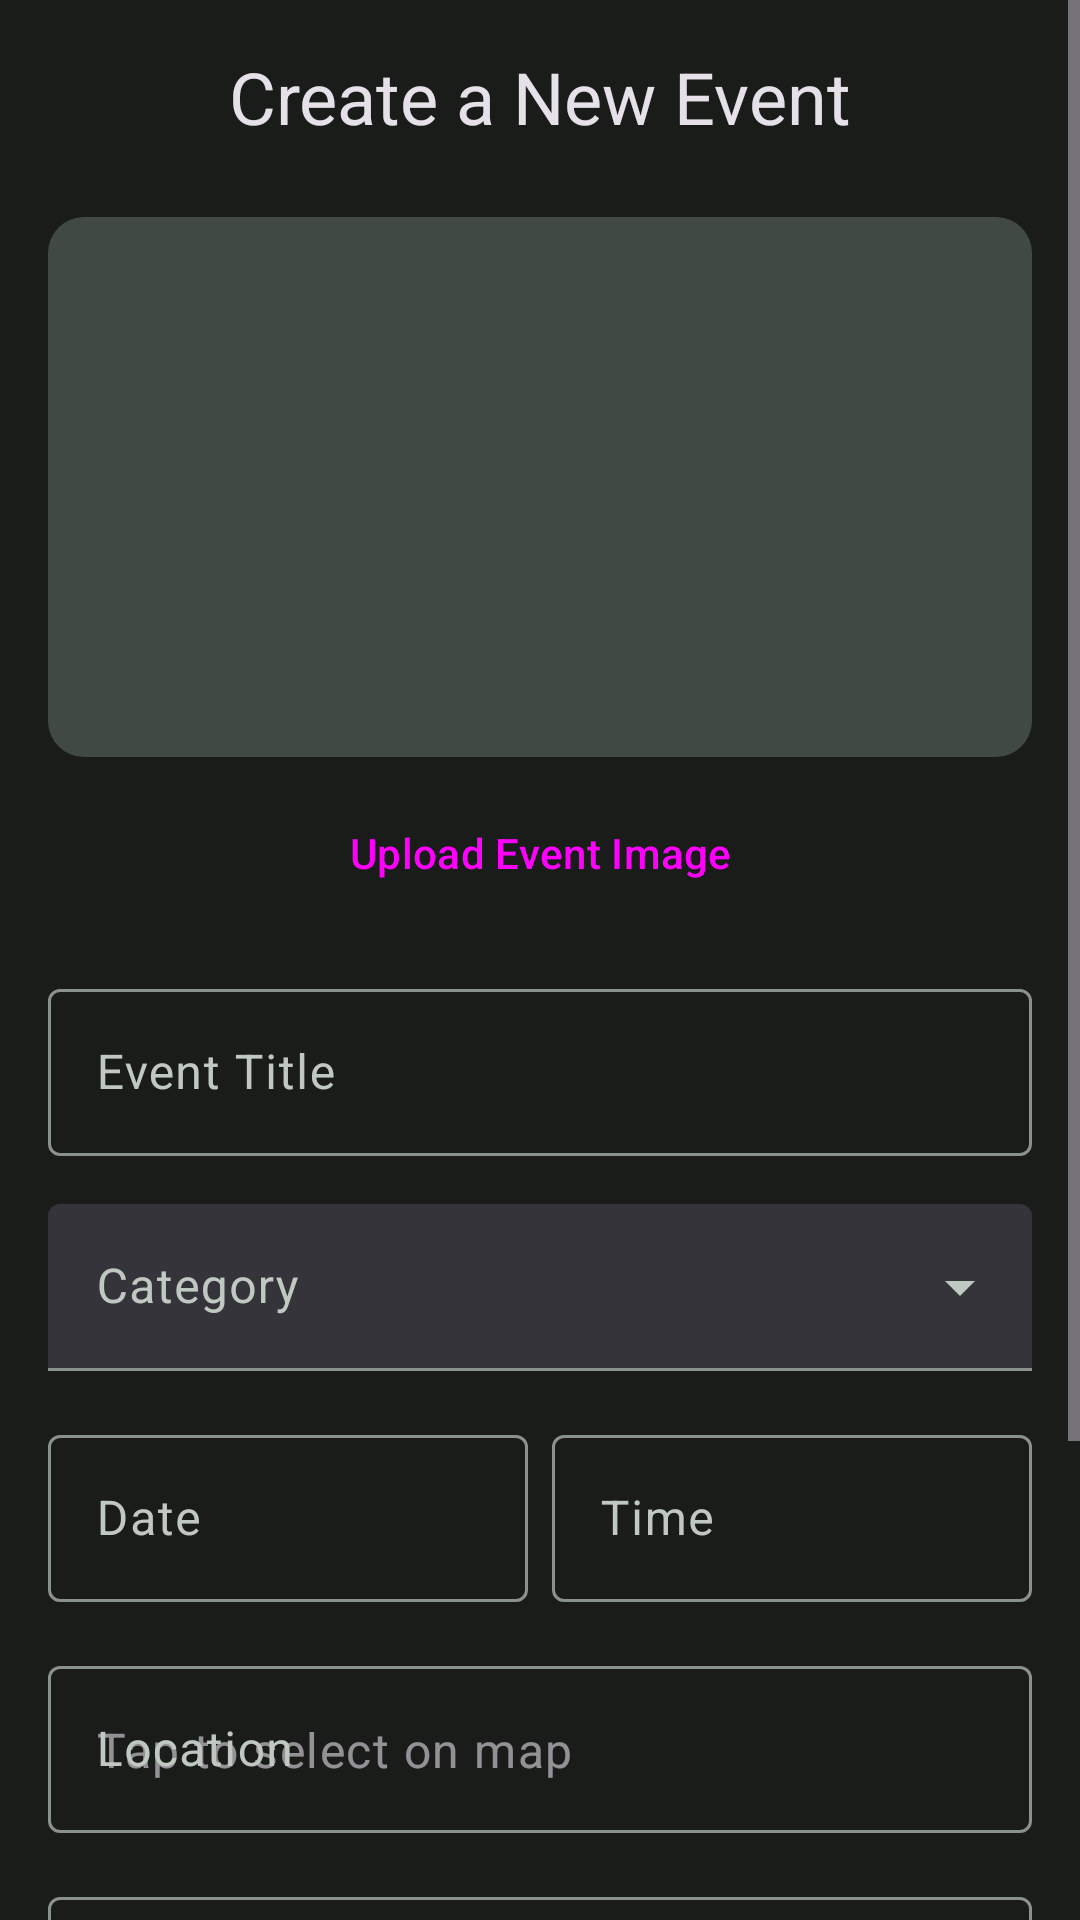

The Android layout XML behind this screen, and the referenced resources:
<!-- AndroidManifest.xml: application theme Theme.VolunConnect -->
<!-- res/layout/activity_create_event.xml -->
<?xml version="1.0" encoding="utf-8"?>
<ScrollView xmlns:android="http://schemas.android.com/apk/res/android"
    xmlns:app="http://schemas.android.com/apk/res-auto"
    android:layout_width="match_parent"
    android:layout_height="match_parent">

    <LinearLayout
        android:layout_width="match_parent"
        android:layout_height="wrap_content"
        android:orientation="vertical"
        android:padding="16dp">

        <TextView
            android:layout_width="wrap_content"
            android:layout_height="wrap_content"
            android:layout_gravity="center_horizontal"
            android:layout_marginBottom="24dp"
            android:text="Create a New Event"
            android:textAppearance="?attr/textAppearanceHeadlineSmall" />

        <com.google.android.material.imageview.ShapeableImageView
            android:id="@+id/image_event_banner"
            android:layout_width="match_parent"
            android:layout_height="180dp"
            android:background="?attr/colorSurfaceVariant"
            android:scaleType="centerCrop"
            app:shapeAppearanceOverlay="@style/ShapeAppearance.Material3.Corner.Medium" />

        <Button
            android:id="@+id/button_add_image"
            style="@style/Widget.Material3.Button.OutlinedButton"
            android:layout_width="wrap_content"
            android:layout_height="wrap_content"
            android:layout_gravity="center_horizontal"
            android:layout_marginTop="8dp"
            android:text="Upload Event Image" />

        <com.google.android.material.textfield.TextInputLayout
            android:layout_width="match_parent"
            android:layout_height="wrap_content"
            android:layout_marginTop="16dp"
            android:hint="Event Title">
            <com.google.android.material.textfield.TextInputEditText
                android:id="@+id/edit_text_event_title"
                android:layout_width="match_parent"
                android:layout_height="wrap_content" />
        </com.google.android.material.textfield.TextInputLayout>

        <com.google.android.material.textfield.TextInputLayout
            android:id="@+id/dropdown_menu_layout"
            style="@style/Widget.Material3.TextInputLayout.FilledBox.ExposedDropdownMenu"
            android:layout_width="match_parent"
            android:layout_height="wrap_content"
            android:layout_marginTop="16dp"
            android:hint="Category">
            <AutoCompleteTextView
                android:id="@+id/auto_complete_category"
                android:layout_width="match_parent"
                android:layout_height="wrap_content"
                android:inputType="none" />
        </com.google.android.material.textfield.TextInputLayout>

        <LinearLayout
            android:layout_width="match_parent"
            android:layout_height="wrap_content"
            android:layout_marginTop="16dp"
            android:orientation="horizontal">

            <com.google.android.material.textfield.TextInputLayout
                android:layout_width="0dp"
                android:layout_height="wrap_content"
                android:layout_weight="1"
                android:hint="Date">
                <com.google.android.material.textfield.TextInputEditText
                    android:id="@+id/edit_text_date"
                    android:layout_width="match_parent"
                    android:layout_height="wrap_content"
                    android:focusable="false"
                    android:clickable="true"/>
            </com.google.android.material.textfield.TextInputLayout>

            <com.google.android.material.textfield.TextInputLayout
                android:layout_width="0dp"
                android:layout_height="wrap_content"
                android:layout_marginStart="8dp"
                android:layout_weight="1"
                android:hint="Time">
                <com.google.android.material.textfield.TextInputEditText
                    android:id="@+id/edit_text_time"
                    android:layout_width="match_parent"
                    android:layout_height="wrap_content"
                    android:focusable="false"
                    android:clickable="true"/>
            </com.google.android.material.textfield.TextInputLayout>
        </LinearLayout>

        <com.google.android.material.textfield.TextInputLayout
            android:layout_width="match_parent"
            android:layout_height="wrap_content"
            android:layout_marginTop="16dp"
            android:hint="Location">
            <com.google.android.material.textfield.TextInputEditText
                android:id="@+id/edit_text_location"
                android:layout_width="match_parent"
                android:layout_height="wrap_content"
                android:focusable="false"
                android:clickable="true"
                android:hint="Tap to select on map"/>
        </com.google.android.material.textfield.TextInputLayout>

        <com.google.android.material.textfield.TextInputLayout
            android:layout_width="match_parent"
            android:layout_height="wrap_content"
            android:layout_marginTop="16dp"
            android:hint="Event Description">
            <com.google.android.material.textfield.TextInputEditText
                android:id="@+id/edit_text_event_description"
                android:layout_width="match_parent"
                android:layout_height="wrap_content"
                android:lines="4"
                android:gravity="top"/>
        </com.google.android.material.textfield.TextInputLayout>

        <Button
            android:id="@+id/button_create_event"
            android:layout_width="match_parent"
            android:layout_height="60dp"
            android:layout_marginTop="32dp"
            android:text="Create Event" />

    </LinearLayout>
</ScrollView>
<!-- resources referenced by this layout -->
<resources>
  <style name="Theme.VolunConnect" parent="Base.Theme.VolunConnect" />
  <style name="Base.Theme.VolunConnect" parent="Theme.Material3.Dark.NoActionBar">
          <item name="colorPrimary">@color/brand_primary</item>
          <item name="colorOnPrimary">@color/brand_on_primary</item>
          <item name="colorSecondary">@color/brand_secondary</item>
          <item name="colorOnSecondary">@color/brand_on_secondary</item>
  
          <item name="android:colorBackground">@color/dark_background</item>
          <item name="colorOnBackground">@color/dark_on_background</item>
          <item name="colorSurface">@color/dark_surface</item>
          <item name="colorOnSurface">@color/dark_on_surface</item>
          <item name="colorSurfaceVariant">@color/dark_surface_variant</item>
          <item name="colorOnSurfaceVariant">@color/dark_on_surface_variant</item>
          <item name="colorOutline">@color/dark_outline</item>
  
          <item name="android:statusBarColor">@android:color/transparent</item>
          <item name="android:navigationBarColor">@android:color/transparent</item>
          <item name="android:windowLightStatusBar">false</item>
      </style>
  <color name="brand_primary">#5EEBC1</color>
  <color name="brand_on_primary">#00382A</color>
  <color name="brand_secondary">#B3CCBD</color>
  <color name="brand_on_secondary">#20352A</color>
  <color name="dark_background">#1A1C1A</color>
  <color name="dark_on_background">#E2E3DD</color>
  <color name="dark_surface">#1A1C1A</color>
  <color name="dark_on_surface">#E2E3DD</color>
  <color name="dark_surface_variant">#404943</color>
  <color name="dark_on_surface_variant">#C0C9C1</color>
  <color name="dark_outline">#8A938B</color>
</resources>
